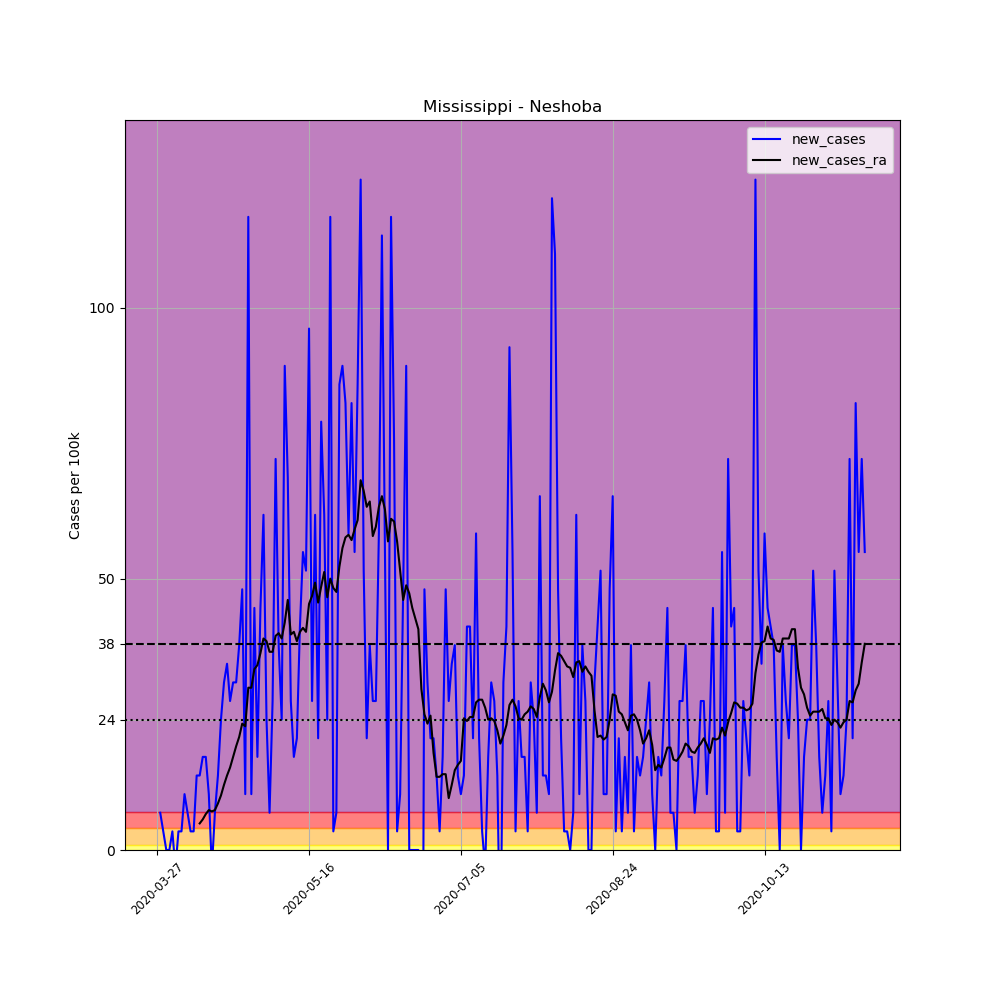

The file beside this chart, header and first rows:
, date, county, state, fips, cases, deaths, COUNTY, STNAME, CTYNAME, POPESTIMATE2019, per_100k, new_cases, new_cases_ra
409942, 2020-03-27, Neshoba, Mississippi, 28099, 1, 0, 99, Mississippi, Neshoba, 29118, 3.434, , 
409943, 2020-03-28, Neshoba, Mississippi, 28099, 3, 0, 99, Mississippi, Neshoba, 29118, 10.3, 6.869, 
409944, 2020-03-29, Neshoba, Mississippi, 28099, 4, 0, 99, Mississippi, Neshoba, 29118, 13.74, 3.434, 
409945, 2020-03-30, Neshoba, Mississippi, 28099, 4, 0, 99, Mississippi, Neshoba, 29118, 13.74, 0.0, 
409946, 2020-03-31, Neshoba, Mississippi, 28099, 4, 0, 99, Mississippi, Neshoba, 29118, 13.74, 0.0, 
409947, 2020-04-01, Neshoba, Mississippi, 28099, 5, 0, 99, Mississippi, Neshoba, 29118, 17.17, 3.434, 
409948, 2020-04-02, Neshoba, Mississippi, 28099, 4, 0, 99, Mississippi, Neshoba, 29118, 13.74, -3.434, 
409949, 2020-04-03, Neshoba, Mississippi, 28099, 5, 0, 99, Mississippi, Neshoba, 29118, 17.17, 3.434, 
409950, 2020-04-04, Neshoba, Mississippi, 28099, 6, 0, 99, Mississippi, Neshoba, 29118, 20.61, 3.434, 
409951, 2020-04-05, Neshoba, Mississippi, 28099, 9, 0, 99, Mississippi, Neshoba, 29118, 30.91, 10.3, 
409952, 2020-04-06, Neshoba, Mississippi, 28099, 11, 0, 99, Mississippi, Neshoba, 29118, 37.78, 6.869, 
409953, 2020-04-07, Neshoba, Mississippi, 28099, 12, 0, 99, Mississippi, Neshoba, 29118, 41.21, 3.434, 
409954, 2020-04-08, Neshoba, Mississippi, 28099, 13, 0, 99, Mississippi, Neshoba, 29118, 44.65, 3.434, 
409955, 2020-04-09, Neshoba, Mississippi, 28099, 17, 0, 99, Mississippi, Neshoba, 29118, 58.38, 13.74, 
409956, 2020-04-10, Neshoba, Mississippi, 28099, 21, 0, 99, Mississippi, Neshoba, 29118, 72.12, 13.74, 4.906
409957, 2020-04-11, Neshoba, Mississippi, 28099, 26, 0, 99, Mississippi, Neshoba, 29118, 89.29, 17.17, 5.642
409958, 2020-04-12, Neshoba, Mississippi, 28099, 31, 0, 99, Mississippi, Neshoba, 29118, 106.5, 17.17, 6.623
409959, 2020-04-13, Neshoba, Mississippi, 28099, 34, 0, 99, Mississippi, Neshoba, 29118, 116.8, 10.3, 7.359
409960, 2020-04-14, Neshoba, Mississippi, 28099, 33, 1, 99, Mississippi, Neshoba, 29118, 113.3, -3.434, 7.114
409961, 2020-04-15, Neshoba, Mississippi, 28099, 35, 1, 99, Mississippi, Neshoba, 29118, 120.2, 6.869, 7.359
409962, 2020-04-16, Neshoba, Mississippi, 28099, 39, 1, 99, Mississippi, Neshoba, 29118, 133.9, 13.74, 8.586
409963, 2020-04-17, Neshoba, Mississippi, 28099, 46, 1, 99, Mississippi, Neshoba, 29118, 158, 24.04, 10.06
409964, 2020-04-18, Neshoba, Mississippi, 28099, 55, 1, 99, Mississippi, Neshoba, 29118, 188.9, 30.91, 12.02
409965, 2020-04-19, Neshoba, Mississippi, 28099, 65, 2, 99, Mississippi, Neshoba, 29118, 223.2, 34.34, 13.74
409966, 2020-04-20, Neshoba, Mississippi, 28099, 73, 2, 99, Mississippi, Neshoba, 29118, 250.7, 27.47, 15.21
409967, 2020-04-21, Neshoba, Mississippi, 28099, 82, 2, 99, Mississippi, Neshoba, 29118, 281.6, 30.91, 17.17
409968, 2020-04-22, Neshoba, Mississippi, 28099, 91, 2, 99, Mississippi, Neshoba, 29118, 312.5, 30.91, 19.13
409969, 2020-04-23, Neshoba, Mississippi, 28099, 102, 2, 99, Mississippi, Neshoba, 29118, 350.3, 37.78, 20.85
409970, 2020-04-24, Neshoba, Mississippi, 28099, 116, 2, 99, Mississippi, Neshoba, 29118, 398.4, 48.08, 23.3
409971, 2020-04-25, Neshoba, Mississippi, 28099, 119, 2, 99, Mississippi, Neshoba, 29118, 408.7, 10.3, 22.81
409972, 2020-04-26, Neshoba, Mississippi, 28099, 153, 3, 99, Mississippi, Neshoba, 29118, 525.4, 116.8, 29.93
409973, 2020-04-27, Neshoba, Mississippi, 28099, 156, 3, 99, Mississippi, Neshoba, 29118, 535.8, 10.3, 29.93
409974, 2020-04-28, Neshoba, Mississippi, 28099, 169, 3, 99, Mississippi, Neshoba, 29118, 580.4, 44.65, 33.36
409975, 2020-04-29, Neshoba, Mississippi, 28099, 174, 3, 99, Mississippi, Neshoba, 29118, 597.6, 17.17, 34.1
409976, 2020-04-30, Neshoba, Mississippi, 28099, 187, 3, 99, Mississippi, Neshoba, 29118, 642.2, 44.65, 36.31
409977, 2020-05-01, Neshoba, Mississippi, 28099, 205, 4, 99, Mississippi, Neshoba, 29118, 704, 61.82, 39
409978, 2020-05-02, Neshoba, Mississippi, 28099, 212, 4, 99, Mississippi, Neshoba, 29118, 728.1, 24.04, 38.51
409979, 2020-05-03, Neshoba, Mississippi, 28099, 214, 4, 99, Mississippi, Neshoba, 29118, 734.9, 6.869, 36.55
409980, 2020-05-04, Neshoba, Mississippi, 28099, 222, 4, 99, Mississippi, Neshoba, 29118, 762.4, 27.47, 36.55
409981, 2020-05-05, Neshoba, Mississippi, 28099, 243, 10, 99, Mississippi, Neshoba, 29118, 834.5, 72.12, 39.49
409982, 2020-05-06, Neshoba, Mississippi, 28099, 254, 11, 99, Mississippi, Neshoba, 29118, 872.3, 37.78, 39.99
409983, 2020-05-07, Neshoba, Mississippi, 28099, 261, 11, 99, Mississippi, Neshoba, 29118, 896.4, 24.04, 39
409984, 2020-05-08, Neshoba, Mississippi, 28099, 287, 12, 99, Mississippi, Neshoba, 29118, 985.6, 89.29, 41.95
409985, 2020-05-09, Neshoba, Mississippi, 28099, 307, 13, 99, Mississippi, Neshoba, 29118, 1054, 68.69, 46.12
409986, 2020-05-10, Neshoba, Mississippi, 28099, 315, 14, 99, Mississippi, Neshoba, 29118, 1082, 27.47, 39.74
409987, 2020-05-11, Neshoba, Mississippi, 28099, 320, 15, 99, Mississippi, Neshoba, 29118, 1099, 17.17, 40.23
409988, 2020-05-12, Neshoba, Mississippi, 28099, 326, 16, 99, Mississippi, Neshoba, 29118, 1120, 20.61, 38.51
409989, 2020-05-13, Neshoba, Mississippi, 28099, 338, 16, 99, Mississippi, Neshoba, 29118, 1161, 41.21, 40.23
409990, 2020-05-14, Neshoba, Mississippi, 28099, 354, 18, 99, Mississippi, Neshoba, 29118, 1216, 54.95, 40.97
409991, 2020-05-15, Neshoba, Mississippi, 28099, 369, 19, 99, Mississippi, Neshoba, 29118, 1267, 51.51, 40.23
409992, 2020-05-16, Neshoba, Mississippi, 28099, 397, 21, 99, Mississippi, Neshoba, 29118, 1363, 96.16, 45.38
409993, 2020-05-17, Neshoba, Mississippi, 28099, 405, 23, 99, Mississippi, Neshoba, 29118, 1391, 27.47, 46.85
409994, 2020-05-18, Neshoba, Mississippi, 28099, 423, 24, 99, Mississippi, Neshoba, 29118, 1453, 61.82, 49.31
409995, 2020-05-19, Neshoba, Mississippi, 28099, 429, 25, 99, Mississippi, Neshoba, 29118, 1473, 20.61, 45.63
409996, 2020-05-20, Neshoba, Mississippi, 28099, 452, 26, 99, Mississippi, Neshoba, 29118, 1552, 78.99, 48.57
409997, 2020-05-21, Neshoba, Mississippi, 28099, 470, 26, 99, Mississippi, Neshoba, 29118, 1614, 61.82, 51.27
409998, 2020-05-22, Neshoba, Mississippi, 28099, 477, 27, 99, Mississippi, Neshoba, 29118, 1638, 24.04, 46.61
409999, 2020-05-23, Neshoba, Mississippi, 28099, 511, 30, 99, Mississippi, Neshoba, 29118, 1755, 116.8, 50.04
410000, 2020-05-24, Neshoba, Mississippi, 28099, 512, 31, 99, Mississippi, Neshoba, 29118, 1758, 3.434, 48.33
410001, 2020-05-25, Neshoba, Mississippi, 28099, 514, 31, 99, Mississippi, Neshoba, 29118, 1765, 6.869, 47.59
... 174 more rows
